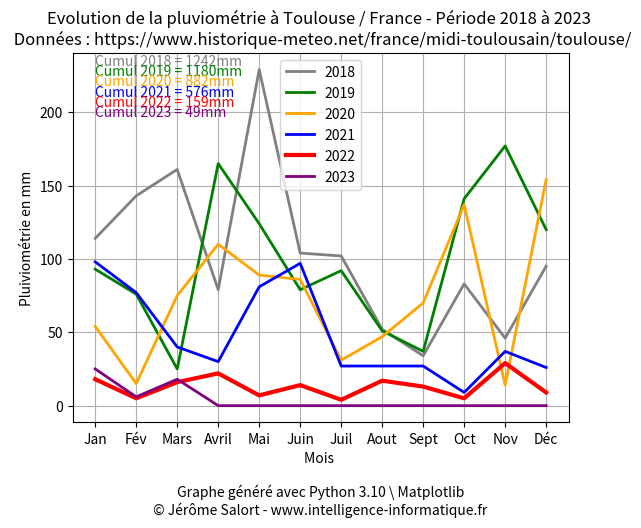

Python code for this plot:
#########################################
#           MatPlotLib                  #
#########################################

from matplotlib import pyplot as plt

x = ['Jan', 'Fév', 'Mars', 'Avril', 'Mai', 'Juin', 'Juil', 'Aout', 'Sept', 'Oct', 'Nov', 'Déc']

y_2018 = [114, 143, 161, 79, 229, 104, 102, 52, 34, 83, 46, 95]

y_2019 = [93, 76, 25, 165, 124, 79, 92, 51, 37, 141, 177, 120]

y_2020 = [54, 15, 75, 110, 89, 86, 31, 47, 70, 137, 14, 154]

y_2021 = [98, 77, 40, 30, 81, 97, 27, 27, 27, 9, 37, 26]

y_2022 = [18, 5, 16, 22, 7, 14, 4, 17, 13, 5, 29, 9]

y_2023 = [25, 6, 18, 0, 0, 0, 0, 0, 0, 0, 0, 0]

plt.plot(x, y_2018, label="2018", color="grey", linewidth=2)

plt.text(0, 232, 'Cumul 2018 = ' + (str(sum(y_2018))) + 'mm', color="grey")

plt.plot(x, y_2019, label="2019", color="green", linewidth=2)

plt.text(0, 225, 'Cumul 2019 = ' + (str(sum(y_2019))) + 'mm', color="green")

plt.plot(x, y_2020, label="2020", color="orange", linewidth=2)

plt.text(0, 218, 'Cumul 2020 = ' + (str(sum(y_2020))) + 'mm', color="orange")

plt.plot(x, y_2021, label="2021", color="blue", linewidth=2)

plt.text(0, 211, 'Cumul 2021 = ' + (str(sum(y_2021))) + 'mm', color="blue")

plt.plot(x, y_2022, label="2022", color="red", linewidth=3)

plt.text(0, 204, 'Cumul 2022 = ' + (str(sum(y_2022))) + 'mm', color="red")

plt.plot(x, y_2023, label="2023", color="purple", linewidth=2)

plt.text(0, 197, 'Cumul 2023 = ' + (str(sum(y_2023))) + 'mm', color="purple")

plt.title("Evolution de la pluviométrie à Toulouse / France - Période 2018 à 2023 \n Données : https://www.historique-meteo.net/france/midi-toulousain/toulouse/")
plt.xlabel("Mois \n \n Graphe généré avec Python 3.10 \ Matplotlib \n \u00a9 Jérôme Salort - www.intelligence-informatique.fr ")
plt.ylabel("Pluiviométrie en mm")
plt.grid(True)

plt.legend()

plt.show()
